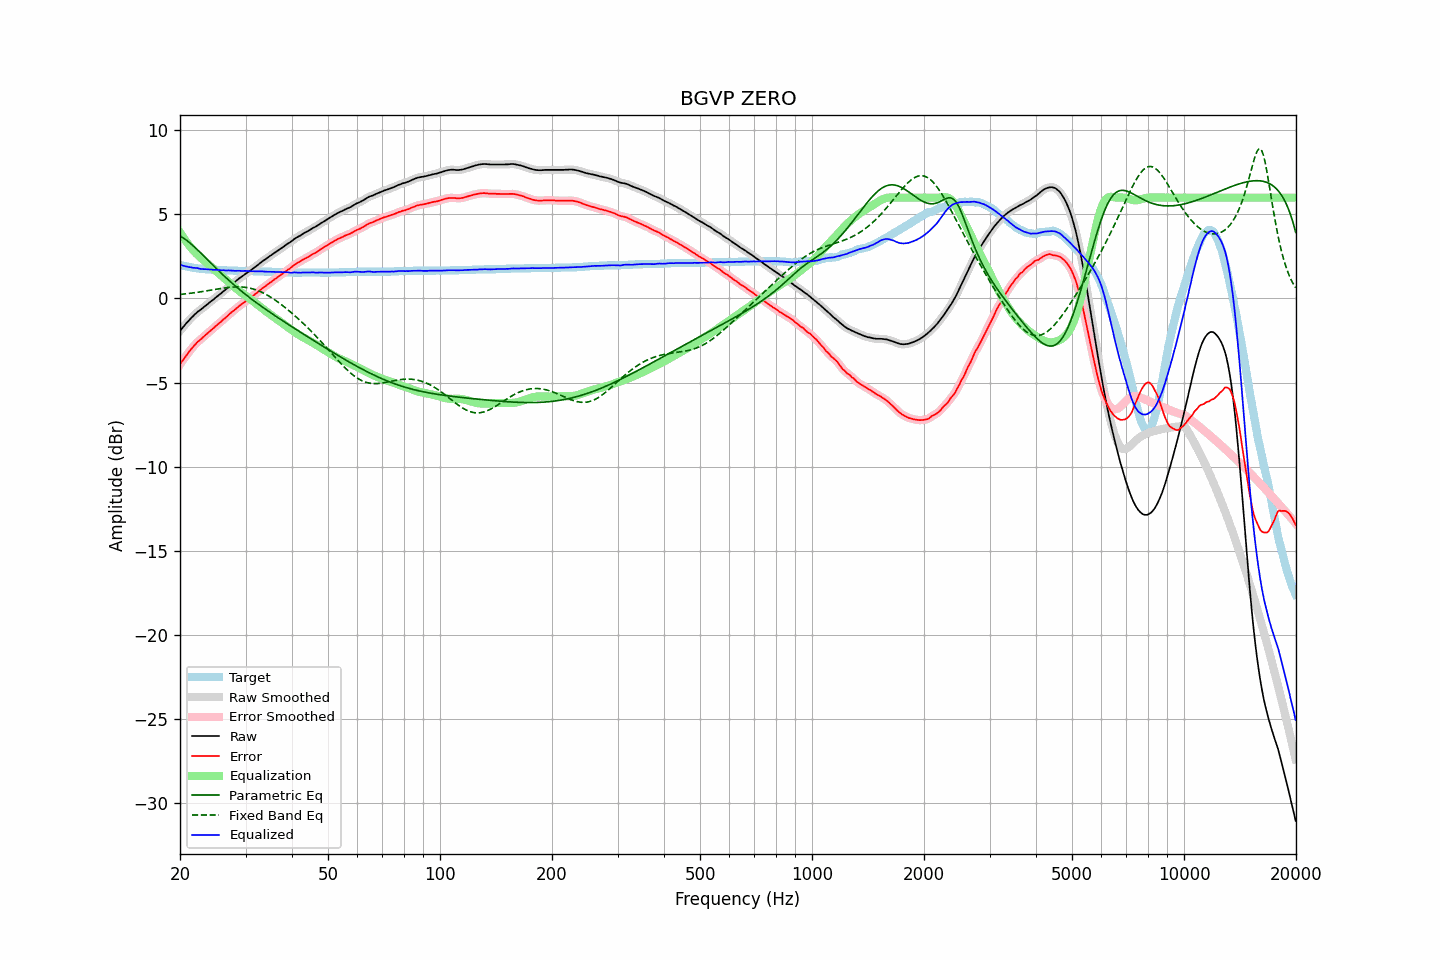

Data behind this chart, as committed beside it:
frequency, raw, error, smoothed, error_smoothed, equalization, parametric_eq, fixed_band_eq, equalized_raw, equalized_smoothed, target
20.00, -1.93, -3.93, -1.93, -3.92, 3.93, 3.72, 0.24, 2.00, 2.00, 2.00
20.20, -1.81, -3.78, -1.81, -3.78, 3.78, 3.66, 0.25, 1.98, 1.97, 1.97
20.40, -1.70, -3.65, -1.69, -3.64, 3.64, 3.60, 0.26, 1.94, 1.95, 1.95
20.61, -1.58, -3.51, -1.58, -3.51, 3.51, 3.54, 0.27, 1.92, 1.92, 1.93
20.81, -1.47, -3.38, -1.47, -3.38, 3.37, 3.47, 0.28, 1.91, 1.90, 1.91
21.02, -1.37, -3.26, -1.36, -3.25, 3.25, 3.39, 0.29, 1.88, 1.88, 1.89
21.23, -1.26, -3.13, -1.26, -3.13, 3.12, 3.32, 0.30, 1.87, 1.86, 1.87
21.44, -1.16, -3.01, -1.16, -3.01, 3.01, 3.23, 0.32, 1.85, 1.85, 1.85
21.66, -1.07, -2.90, -1.06, -2.89, 2.90, 3.15, 0.33, 1.83, 1.83, 1.83
21.87, -0.97, -2.79, -0.97, -2.78, 2.79, 3.06, 0.34, 1.82, 1.82, 1.82
22.09, -0.88, -2.68, -0.88, -2.68, 2.69, 2.97, 0.36, 1.81, 1.81, 1.80
22.31, -0.79, -2.58, -0.80, -2.59, 2.59, 2.88, 0.37, 1.81, 1.80, 1.79
22.54, -0.73, -2.51, -0.73, -2.50, 2.50, 2.79, 0.38, 1.77, 1.78, 1.78
22.76, -0.66, -2.43, -0.65, -2.42, 2.41, 2.70, 0.40, 1.76, 1.76, 1.77
22.99, -0.58, -2.34, -0.58, -2.34, 2.33, 2.60, 0.41, 1.75, 1.75, 1.76
23.22, -0.50, -2.25, -0.50, -2.25, 2.25, 2.51, 0.43, 1.75, 1.74, 1.75
23.45, -0.43, -2.17, -0.43, -2.16, 2.16, 2.41, 0.44, 1.74, 1.74, 1.74
23.69, -0.35, -2.08, -0.35, -2.08, 2.08, 2.32, 0.46, 1.73, 1.73, 1.73
23.92, -0.27, -2.00, -0.27, -1.99, 2.00, 2.22, 0.48, 1.73, 1.73, 1.73
24.16, -0.19, -1.91, -0.19, -1.91, 1.92, 2.12, 0.49, 1.73, 1.72, 1.72
24.40, -0.12, -1.84, -0.12, -1.83, 1.83, 2.03, 0.51, 1.71, 1.71, 1.72
24.65, -0.05, -1.76, -0.04, -1.75, 1.75, 1.93, 0.52, 1.70, 1.71, 1.71
24.89, 0.04, -1.67, 0.04, -1.67, 1.67, 1.84, 0.54, 1.71, 1.70, 1.71
25.14, 0.11, -1.59, 0.11, -1.58, 1.59, 1.75, 0.56, 1.70, 1.70, 1.70
25.39, 0.19, -1.50, 0.19, -1.50, 1.50, 1.65, 0.57, 1.70, 1.69, 1.69
25.65, 0.26, -1.43, 0.26, -1.42, 1.42, 1.56, 0.59, 1.68, 1.69, 1.69
25.91, 0.34, -1.34, 0.34, -1.34, 1.34, 1.47, 0.60, 1.68, 1.68, 1.68
26.16, 0.43, -1.25, 0.42, -1.26, 1.25, 1.38, 0.62, 1.68, 1.67, 1.68
26.43, 0.50, -1.18, 0.50, -1.17, 1.17, 1.29, 0.63, 1.67, 1.67, 1.68
26.69, 0.58, -1.09, 0.59, -1.09, 1.08, 1.20, 0.64, 1.67, 1.67, 1.67
26.96, 0.67, -1.00, 0.67, -1.00, 1.00, 1.11, 0.65, 1.67, 1.67, 1.67
27.23, 0.75, -0.91, 0.75, -0.91, 0.92, 1.03, 0.66, 1.67, 1.67, 1.66
27.50, 0.83, -0.83, 0.83, -0.83, 0.83, 0.94, 0.67, 1.66, 1.66, 1.66
27.77, 0.90, -0.76, 0.90, -0.75, 0.75, 0.86, 0.68, 1.65, 1.65, 1.66
28.05, 0.97, -0.68, 0.98, -0.68, 0.67, 0.77, 0.68, 1.64, 1.65, 1.65
28.33, 1.05, -0.60, 1.05, -0.60, 0.59, 0.69, 0.69, 1.64, 1.65, 1.65
28.62, 1.13, -0.52, 1.13, -0.51, 0.52, 0.61, 0.69, 1.65, 1.65, 1.65
28.90, 1.21, -0.43, 1.20, -0.44, 0.44, 0.53, 0.69, 1.65, 1.64, 1.64
29.19, 1.27, -0.37, 1.28, -0.36, 0.37, 0.45, 0.68, 1.64, 1.64, 1.64
29.48, 1.34, -0.30, 1.35, -0.29, 0.29, 0.38, 0.68, 1.63, 1.64, 1.64
29.78, 1.42, -0.22, 1.42, -0.22, 0.22, 0.30, 0.67, 1.64, 1.64, 1.64
30.08, 1.49, -0.15, 1.49, -0.15, 0.15, 0.22, 0.66, 1.64, 1.64, 1.64
30.38, 1.55, -0.08, 1.55, -0.08, 0.08, 0.15, 0.64, 1.63, 1.63, 1.63
30.68, 1.61, -0.02, 1.61, -0.02, 0.01, 0.07, 0.62, 1.62, 1.63, 1.63
30.99, 1.68, 0.05, 1.68, 0.05, -0.06, -0.00, 0.60, 1.62, 1.62, 1.63
31.30, 1.75, 0.12, 1.75, 0.12, -0.13, -0.07, 0.58, 1.62, 1.62, 1.63
31.61, 1.82, 0.20, 1.82, 0.20, -0.20, -0.14, 0.55, 1.62, 1.62, 1.62
31.93, 1.89, 0.27, 1.89, 0.27, -0.28, -0.22, 0.52, 1.61, 1.62, 1.62
32.24, 1.96, 0.34, 1.96, 0.35, -0.35, -0.29, 0.49, 1.61, 1.61, 1.62
32.57, 2.04, 0.43, 2.04, 0.43, -0.43, -0.35, 0.45, 1.61, 1.61, 1.61
32.89, 2.11, 0.50, 2.12, 0.51, -0.50, -0.42, 0.41, 1.61, 1.61, 1.61
33.22, 2.19, 0.58, 2.19, 0.58, -0.58, -0.49, 0.36, 1.61, 1.61, 1.61
33.55, 2.26, 0.66, 2.26, 0.65, -0.65, -0.56, 0.32, 1.61, 1.60, 1.60
33.89, 2.32, 0.72, 2.33, 0.73, -0.73, -0.63, 0.27, 1.59, 1.60, 1.60
34.23, 2.39, 0.79, 2.39, 0.80, -0.80, -0.69, 0.21, 1.59, 1.59, 1.60
34.57, 2.46, 0.87, 2.46, 0.87, -0.87, -0.76, 0.16, 1.59, 1.59, 1.59
34.92, 2.53, 0.94, 2.53, 0.94, -0.94, -0.83, 0.10, 1.59, 1.59, 1.59
35.27, 2.59, 1.00, 2.59, 1.01, -1.01, -0.89, 0.04, 1.58, 1.59, 1.59
35.62, 2.66, 1.08, 2.66, 1.08, -1.08, -0.95, -0.02, 1.58, 1.58, 1.58
35.97, 2.73, 1.15, 2.73, 1.15, -1.15, -1.02, -0.09, 1.58, 1.58, 1.58
... 635 more rows
